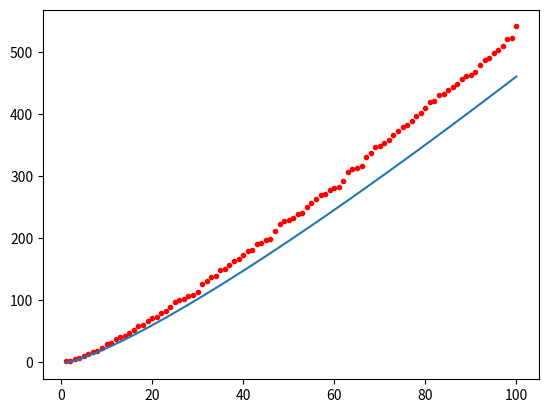

Write the Python code that produced this figure.
import matplotlib.pyplot as plt
import numpy as np
import math

def is_prime(n):
    """Determine whether a given number is a prime number."""
    if n <= 1:
        return False
    if n == 2:
        return True
    for i in range(2, math.ceil(math.sqrt(n)) + 1):
        if n % i == 0:
            return False
    return True

primes = []
approx = []

x_range = np.arange(1, 101)

p = 0

for x in x_range:
    while not is_prime(p):
        p += 1
    primes.append(p)
    p += 1

for x in x_range:
    approx.append(x * math.log(x))

plt.plot(x_range, primes, "r.")
plt.plot(x_range, approx)

plt.show()
